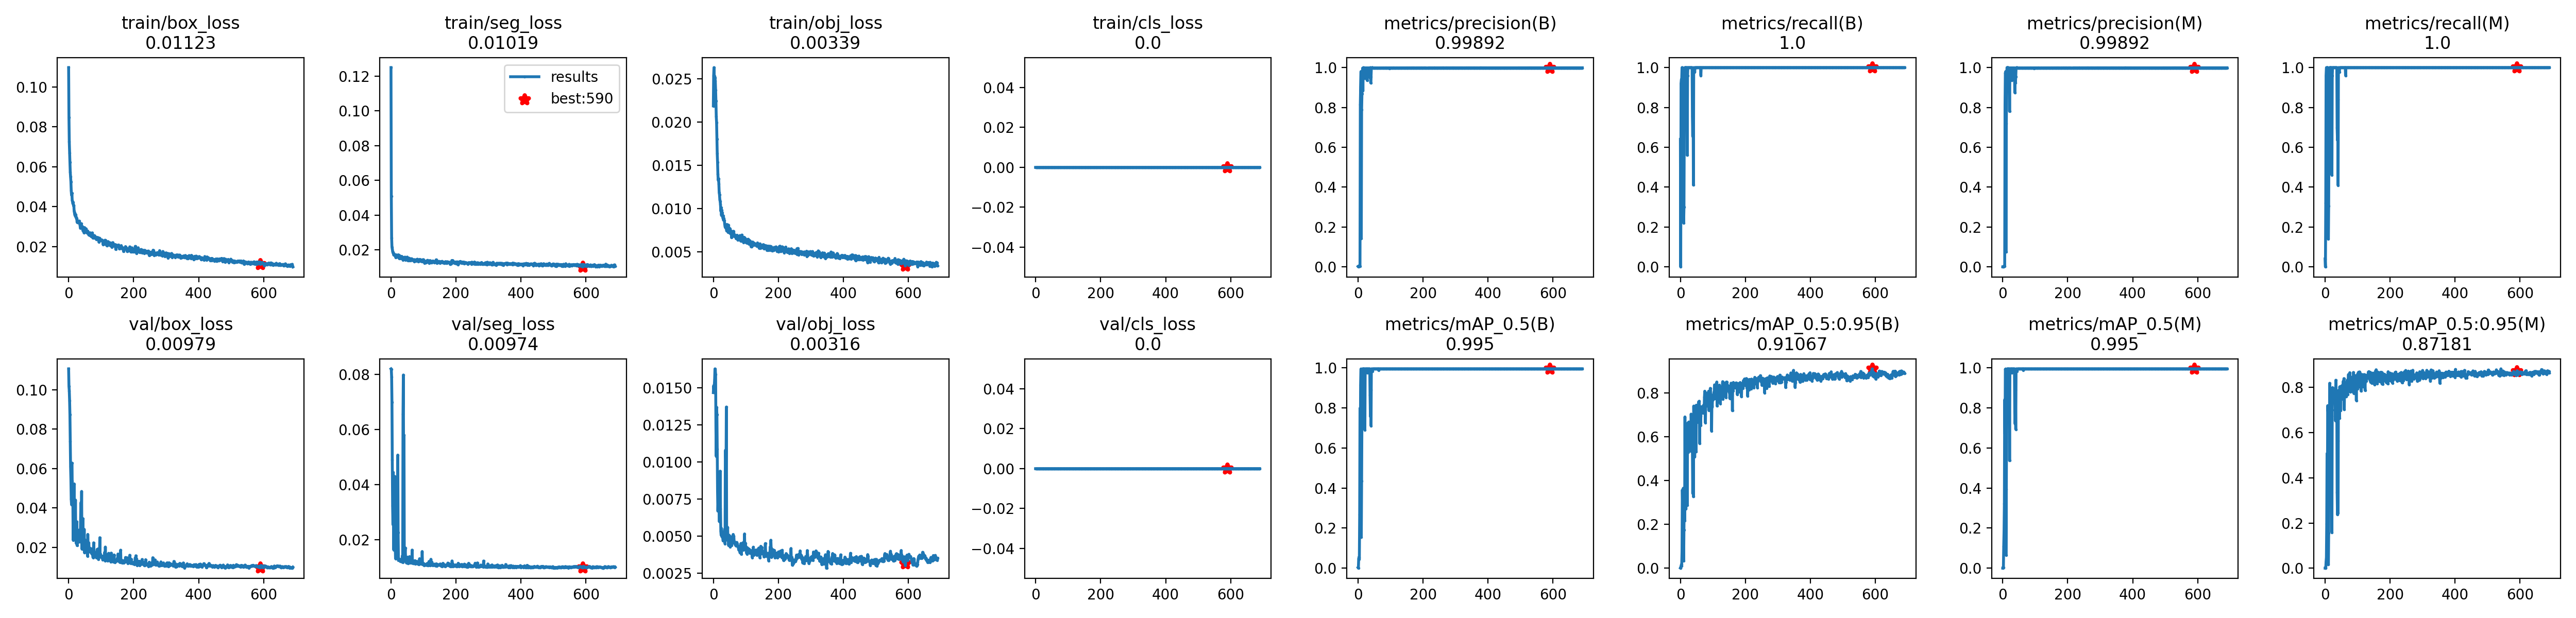

Data behind this chart, as committed beside it:
epoch, train/box_loss, train/seg_loss, train/obj_loss, train/cls_loss, metrics/precision(B), metrics/recall(B), metrics/mAP_0.5(B), metrics/mAP_0.5:0.95(B), metrics/precision(M), metrics/recall(M), metrics/mAP_0.5(M), metrics/mAP_0.5:0.95(M), val/box_loss, val/seg_loss, val/obj_loss, val/cls_loss, x/lr0, x/lr1, x/lr2
0, 0.1097, 0.1249, 0.02189, 0, 0.002133, 0.64, 0.002547, 0.0007471, 0.0001333, 0.04, 7.2229e-05, 1.7908e-05, 0.1107, 0.08207, 0.01466, 0, 0.0847, 0.0017, 0.0017
1, 0.08468, 0.05096, 0.0254, 0, 0, 0, 0, 0, 0, 0, 0, 0, 0.1018, 0.08189, 0.01513, 0, 0.0685, 0.0035, 0.0035
2, 0.07249, 0.02672, 0.02632, 0, 0.003067, 0.92, 0.04742, 0.009124, 0.001067, 0.32, 0.004294, 0.0006168, 0.09955, 0.07915, 0.01484, 0, 0.0523, 0.0053, 0.0053
3, 0.06705, 0.02159, 0.02521, 0, 0.003133, 0.94, 0.05499, 0.01578, 0.0032, 0.96, 0.1096, 0.02855, 0.09446, 0.06991, 0.01516, 0, 0.0361, 0.0071, 0.0071
4, 0.06229, 0.02058, 0.02534, 0, 0.003133, 0.94, 0.04534, 0.01029, 0.003333, 1, 0.1851, 0.04784, 0.08737, 0.04886, 0.01554, 0, 0.0199, 0.0089, 0.0089
5, 0.05739, 0.01925, 0.02516, 0, 0.003333, 1, 0.2671, 0.07605, 0.003333, 1, 0.3224, 0.1972, 0.07391, 0.0323, 0.01626, 0, 0.009999, 0.009999, 0.009999
6, 0.05505, 0.01834, 0.02477, 0, 0.003333, 1, 0.7986, 0.3569, 0.003333, 1, 0.8411, 0.508, 0.06106, 0.02542, 0.01619, 0, 0.009999, 0.009999, 0.009999
7, 0.05256, 0.01842, 0.02371, 0, 0.8142, 0.263, 0.6708, 0.2742, 0.8142, 0.263, 0.67, 0.3085, 0.05433, 0.04437, 0.01588, 0, 0.009999, 0.009999, 0.009999
8, 0.04802, 0.01721, 0.02244, 0, 0.9062, 0.94, 0.9145, 0.227, 0.973, 1, 0.9934, 0.7198, 0.04452, 0.01647, 0.01227, 0, 0.009999, 0.009999, 0.009999
9, 0.04575, 0.01737, 0.02064, 0, 0.9802, 0.9927, 0.9946, 0.3654, 0.9802, 0.9927, 0.9946, 0.691, 0.0417, 0.0161, 0.01038, 0, 0.009999, 0.009999, 0.009999
10, 0.04682, 0.01762, 0.01997, 0, 0.1416, 0.22, 0.1536, 0.03428, 0.07545, 0.14, 0.06538, 0.01534, 0.06281, 0.03909, 0.01368, 0, 0.009998, 0.009998, 0.009998
11, 0.0431, 0.017, 0.01807, 0, 0.7894, 0.3, 0.4353, 0.1745, 0.7176, 0.3051, 0.3932, 0.1566, 0.05365, 0.03164, 0.01318, 0, 0.009998, 0.009998, 0.009998
12, 0.0425, 0.01715, 0.01636, 0, 0.8688, 0.72, 0.7708, 0.3391, 0.9245, 0.7351, 0.8119, 0.4509, 0.04313, 0.04293, 0.01085, 0, 0.009997, 0.009997, 0.009997
13, 0.04157, 0.01639, 0.01537, 0, 0.9181, 0.8964, 0.8891, 0.217, 1, 0.9762, 0.9757, 0.4411, 0.04291, 0.0181, 0.007994, 0, 0.009997, 0.009997, 0.009997
14, 0.04221, 0.01609, 0.01401, 0, 0.9972, 1, 0.995, 0.6911, 0.9972, 1, 0.995, 0.8189, 0.02374, 0.01307, 0.006676, 0, 0.009996, 0.009996, 0.009996
15, 0.04048, 0.01553, 0.01328, 0, 0.8838, 0.94, 0.8843, 0.2833, 1, 0.9676, 0.9939, 0.5541, 0.04161, 0.01741, 0.007456, 0, 0.009996, 0.009996, 0.009996
16, 0.04062, 0.01692, 0.01346, 0, 0.997, 1, 0.995, 0.5231, 0.997, 1, 0.995, 0.6359, 0.03225, 0.01404, 0.006855, 0, 0.009995, 0.009995, 0.009995
17, 0.03782, 0.01711, 0.01286, 0, 1, 0.9166, 0.9471, 0.2704, 1, 0.9166, 0.9459, 0.5576, 0.05226, 0.03697, 0.008626, 0, 0.009994, 0.009994, 0.009994
18, 0.03689, 0.01599, 0.01186, 0, 0.9982, 1, 0.995, 0.5529, 0.9982, 1, 0.995, 0.728, 0.0254, 0.01461, 0.005989, 0, 0.009994, 0.009994, 0.009994
19, 0.03587, 0.01624, 0.01158, 0, 0.9979, 1, 0.995, 0.5931, 0.9979, 1, 0.995, 0.755, 0.02747, 0.01452, 0.005978, 0, 0.009993, 0.009993, 0.009993
20, 0.03617, 0.01583, 0.01103, 0, 0.9983, 1, 0.995, 0.5673, 0.9983, 1, 0.995, 0.6744, 0.02868, 0.01509, 0.005962, 0, 0.009992, 0.009992, 0.009992
21, 0.03519, 0.01612, 0.01083, 0, 0.9453, 0.56, 0.6896, 0.288, 0.7801, 0.46, 0.5367, 0.1587, 0.04406, 0.05072, 0.009369, 0, 0.009991, 0.009991, 0.009991
22, 0.03602, 0.01652, 0.01046, 0, 0.9967, 0.96, 0.9935, 0.6203, 0.9967, 0.96, 0.9935, 0.7014, 0.02675, 0.02249, 0.00682, 0, 0.00999, 0.00999, 0.00999
23, 0.03462, 0.01717, 0.009715, 0, 0.998, 1, 0.995, 0.6636, 0.998, 1, 0.995, 0.7998, 0.0223, 0.01242, 0.005324, 0, 0.009989, 0.009989, 0.009989
24, 0.0341, 0.01545, 0.01011, 0, 0.9981, 1, 0.995, 0.65, 0.9981, 1, 0.995, 0.7634, 0.02194, 0.01266, 0.005049, 0, 0.009988, 0.009988, 0.009988
25, 0.03409, 0.01508, 0.009234, 0, 0.9981, 1, 0.995, 0.5302, 0.9981, 1, 0.995, 0.755, 0.03298, 0.01293, 0.005515, 0, 0.009987, 0.009987, 0.009987
26, 0.03217, 0.01682, 0.009798, 0, 0.9969, 1, 0.995, 0.6679, 0.9969, 1, 0.995, 0.7578, 0.02093, 0.01273, 0.004966, 0, 0.009986, 0.009986, 0.009986
27, 0.03307, 0.01546, 0.009496, 0, 0.9982, 1, 0.995, 0.6492, 0.9982, 1, 0.995, 0.757, 0.02373, 0.01272, 0.004947, 0, 0.009985, 0.009985, 0.009985
28, 0.03283, 0.01536, 0.009254, 0, 0.9355, 1, 0.9757, 0.6175, 0.9355, 1, 0.9757, 0.7418, 0.02584, 0.01227, 0.005245, 0, 0.009984, 0.009984, 0.009984
29, 0.03216, 0.01591, 0.008915, 0, 0.9982, 1, 0.995, 0.6526, 0.9982, 1, 0.995, 0.764, 0.02245, 0.01197, 0.004845, 0, 0.009983, 0.009983, 0.009983
30, 0.03232, 0.01563, 0.009193, 0, 0.9983, 1, 0.995, 0.6545, 0.9983, 1, 0.995, 0.792, 0.0241, 0.01236, 0.004664, 0, 0.009981, 0.009981, 0.009981
31, 0.03268, 0.01504, 0.008665, 0, 0.9982, 1, 0.995, 0.6594, 0.9982, 1, 0.995, 0.732, 0.02875, 0.01238, 0.004767, 0, 0.00998, 0.00998, 0.00998
32, 0.03172, 0.01585, 0.008889, 0, 0.9985, 1, 0.995, 0.5352, 0.9985, 1, 0.995, 0.6527, 0.02633, 0.01258, 0.005067, 0, 0.009979, 0.009979, 0.009979
33, 0.03281, 0.01629, 0.00869, 0, 0.998, 1, 0.995, 0.7038, 0.998, 1, 0.995, 0.8323, 0.02321, 0.01192, 0.004842, 0, 0.009977, 0.009977, 0.009977
34, 0.03168, 0.01529, 0.008628, 0, 0.9982, 1, 0.995, 0.6355, 0.9982, 1, 0.995, 0.7654, 0.02271, 0.01236, 0.005294, 0, 0.009976, 0.009976, 0.009976
35, 0.03089, 0.01561, 0.008157, 0, 0.9986, 1, 0.995, 0.6183, 0.9986, 1, 0.995, 0.7126, 0.02431, 0.01405, 0.005455, 0, 0.009974, 0.009974, 0.009974
36, 0.02924, 0.01484, 0.007941, 0, 0.9986, 1, 0.995, 0.6433, 0.9986, 1, 0.995, 0.7145, 0.02527, 0.01171, 0.00448, 0, 0.009973, 0.009973, 0.009973
37, 0.02945, 0.01422, 0.007802, 0, 0.9496, 0.754, 0.8635, 0.5337, 0.8747, 0.698, 0.7725, 0.3365, 0.03683, 0.06556, 0.01077, 0, 0.009971, 0.009971, 0.009971
38, 0.03085, 0.01523, 0.007869, 0, 1, 0.655, 0.7565, 0.341, 0.9695, 0.635, 0.7206, 0.2371, 0.04278, 0.07983, 0.01071, 0, 0.00997, 0.00997, 0.00997
39, 0.03151, 0.0149, 0.007897, 0, 0.9233, 0.84, 0.8889, 0.5471, 0.9233, 0.84, 0.8891, 0.5628, 0.02956, 0.04295, 0.009098, 0, 0.009968, 0.009968, 0.009968
40, 0.03043, 0.01569, 0.007822, 0, 0.9535, 0.4107, 0.7112, 0.3265, 0.9534, 0.4091, 0.6933, 0.2439, 0.04839, 0.05803, 0.01369, 0, 0.009966, 0.009966, 0.009966
41, 0.02916, 0.01487, 0.007456, 0, 0.9985, 1, 0.995, 0.7406, 0.9985, 1, 0.995, 0.7869, 0.01919, 0.0139, 0.004986, 0, 0.009964, 0.009964, 0.009964
42, 0.03003, 0.01567, 0.008167, 0, 0.9977, 0.98, 0.9935, 0.6647, 0.9977, 0.98, 0.9935, 0.7576, 0.02246, 0.01407, 0.005584, 0, 0.009963, 0.009963, 0.009963
43, 0.02991, 0.01582, 0.008093, 0, 1, 0.9789, 0.9942, 0.6877, 1, 0.9789, 0.9942, 0.7765, 0.02047, 0.01469, 0.005543, 0, 0.009961, 0.009961, 0.009961
44, 0.02792, 0.01505, 0.007705, 0, 1, 0.9784, 0.9817, 0.5085, 1, 0.9784, 0.9817, 0.6631, 0.03459, 0.01692, 0.00558, 0, 0.009959, 0.009959, 0.009959
45, 0.02895, 0.01413, 0.007284, 0, 0.9983, 1, 0.995, 0.7179, 0.9983, 1, 0.995, 0.8035, 0.01899, 0.01212, 0.004662, 0, 0.009957, 0.009957, 0.009957
46, 0.02837, 0.01527, 0.008103, 0, 0.9989, 1, 0.995, 0.6649, 0.9989, 1, 0.995, 0.7838, 0.02338, 0.01305, 0.005008, 0, 0.009955, 0.009955, 0.009955
47, 0.02701, 0.01515, 0.007586, 0, 0.9984, 1, 0.995, 0.7078, 0.9984, 1, 0.995, 0.797, 0.01905, 0.01155, 0.004365, 0, 0.009953, 0.009953, 0.009953
48, 0.02802, 0.0151, 0.007771, 0, 0.9984, 1, 0.995, 0.533, 0.9984, 1, 0.995, 0.6978, 0.02917, 0.01285, 0.005051, 0, 0.009951, 0.009951, 0.009951
49, 0.02954, 0.01526, 0.007552, 0, 0.9983, 1, 0.995, 0.7448, 0.9983, 1, 0.995, 0.8054, 0.01723, 0.01341, 0.004901, 0, 0.009949, 0.009949, 0.009949
50, 0.02916, 0.01585, 0.007181, 0, 0.9972, 1, 0.995, 0.6719, 0.9972, 1, 0.995, 0.7894, 0.02382, 0.01362, 0.004642, 0, 0.009947, 0.009947, 0.009947
51, 0.02805, 0.01519, 0.007681, 0, 0.9987, 1, 0.995, 0.6818, 0.9987, 1, 0.995, 0.7483, 0.0197, 0.01223, 0.004974, 0, 0.009945, 0.009945, 0.009945
52, 0.02816, 0.01374, 0.007132, 0, 0.9986, 1, 0.995, 0.6823, 0.9986, 1, 0.995, 0.8086, 0.02192, 0.01148, 0.004261, 0, 0.009942, 0.009942, 0.009942
53, 0.02891, 0.01434, 0.007277, 0, 0.9985, 1, 0.995, 0.7353, 0.9985, 1, 0.995, 0.782, 0.01865, 0.01121, 0.004401, 0, 0.00994, 0.00994, 0.00994
54, 0.02779, 0.01419, 0.007432, 0, 0.9978, 1, 0.995, 0.6672, 0.9978, 1, 0.995, 0.789, 0.02073, 0.01147, 0.00451, 0, 0.009938, 0.009938, 0.009938
55, 0.02812, 0.01524, 0.007276, 0, 0.9979, 1, 0.995, 0.7039, 0.9979, 1, 0.995, 0.8031, 0.0211, 0.01144, 0.004559, 0, 0.009935, 0.009935, 0.009935
56, 0.02682, 0.01395, 0.006633, 0, 0.9985, 1, 0.995, 0.7601, 0.9985, 1, 0.995, 0.8282, 0.01765, 0.01273, 0.004381, 0, 0.009933, 0.009933, 0.009933
57, 0.02716, 0.01461, 0.006911, 0, 0.9985, 1, 0.995, 0.716, 0.9985, 1, 0.995, 0.7939, 0.02029, 0.01378, 0.004559, 0, 0.009931, 0.009931, 0.009931
58, 0.02757, 0.01488, 0.007058, 0, 0.9984, 1, 0.995, 0.763, 0.9984, 1, 0.995, 0.8397, 0.01558, 0.01168, 0.004492, 0, 0.009928, 0.009928, 0.009928
59, 0.02779, 0.01485, 0.007247, 0, 0.9987, 1, 0.995, 0.5702, 0.9987, 1, 0.995, 0.7019, 0.02659, 0.01292, 0.004661, 0, 0.009926, 0.009926, 0.009926
... 631 more rows
